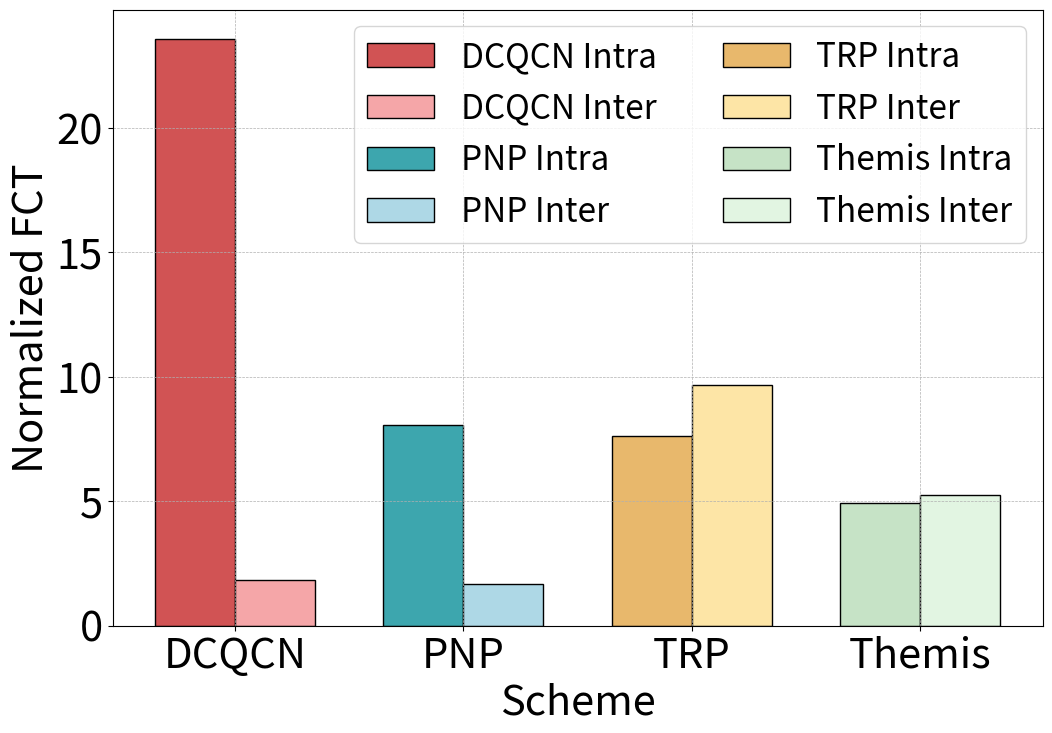

Source code (Python):
import matplotlib.pyplot as plt
import numpy as np
import matplotlib.ticker as ticker

plt.rcParams.update({'font.size': 30})

# 数据
schemes = ['DCQCN', 'PNP', 'TRP', 'Themis']
data = {
    'intra': [23.57516886943873, 8.070832944281193, 7.639323077163434, 4.912151116381316],
    'inter': [1.83039458043768, 1.6745564016174392, 9.662716732131138, 5.244815204406885]
}

# 颜色映射
colors = ['#D15354', '#3DA6AE', '#E8B86C', '#C6E3C6']
light_colors = ['#F5A6A8', '#AED8E6', '#FDE5A6', '#E2F5E2']  # 更浅的颜色版本

# 创建柱状图
fig, ax = plt.subplots(figsize=(12, 8))

# 柱子的宽度和位置
bar_width = 0.35
index = np.arange(len(schemes))

# 存储图例句柄
legend_handles = []
legend_labels = []

# 绘制 intra 和 inter 的柱子，并添加数值标签
for i, scheme in enumerate(schemes):
    # 绘制 intra 柱子
    intra_bar = ax.bar(index[i] - bar_width/2, data['intra'][i], bar_width, 
                       label=f'{scheme} Intra', color=colors[i], edgecolor='black')
    
    # 绘制 inter 柱子
    inter_bar = ax.bar(index[i] + bar_width/2, data['inter'][i], bar_width, 
                       label=f'{scheme} Inter', color=light_colors[i], edgecolor='black')
    
    # 添加图例句柄和标签
    legend_handles.extend([intra_bar, inter_bar])
    legend_labels.extend([f'{scheme} Intra', f'{scheme} Inter'])

# 设置标签和标题
ax.set_xlabel('Scheme')
ax.set_ylabel('Normalized FCT')
ax.set_xticks(index)
ax.set_xticklabels(schemes)

# 添加图例
ax.legend(handles=legend_handles, labels=legend_labels, loc='upper right', fontsize=24, ncol=2)

# 设置网格线
ax.grid(True, which='major', linestyle='--', linewidth=0.5)

# 保存图表到文件
plt.savefig('./Ablation.pdf', bbox_inches='tight')
plt.show()